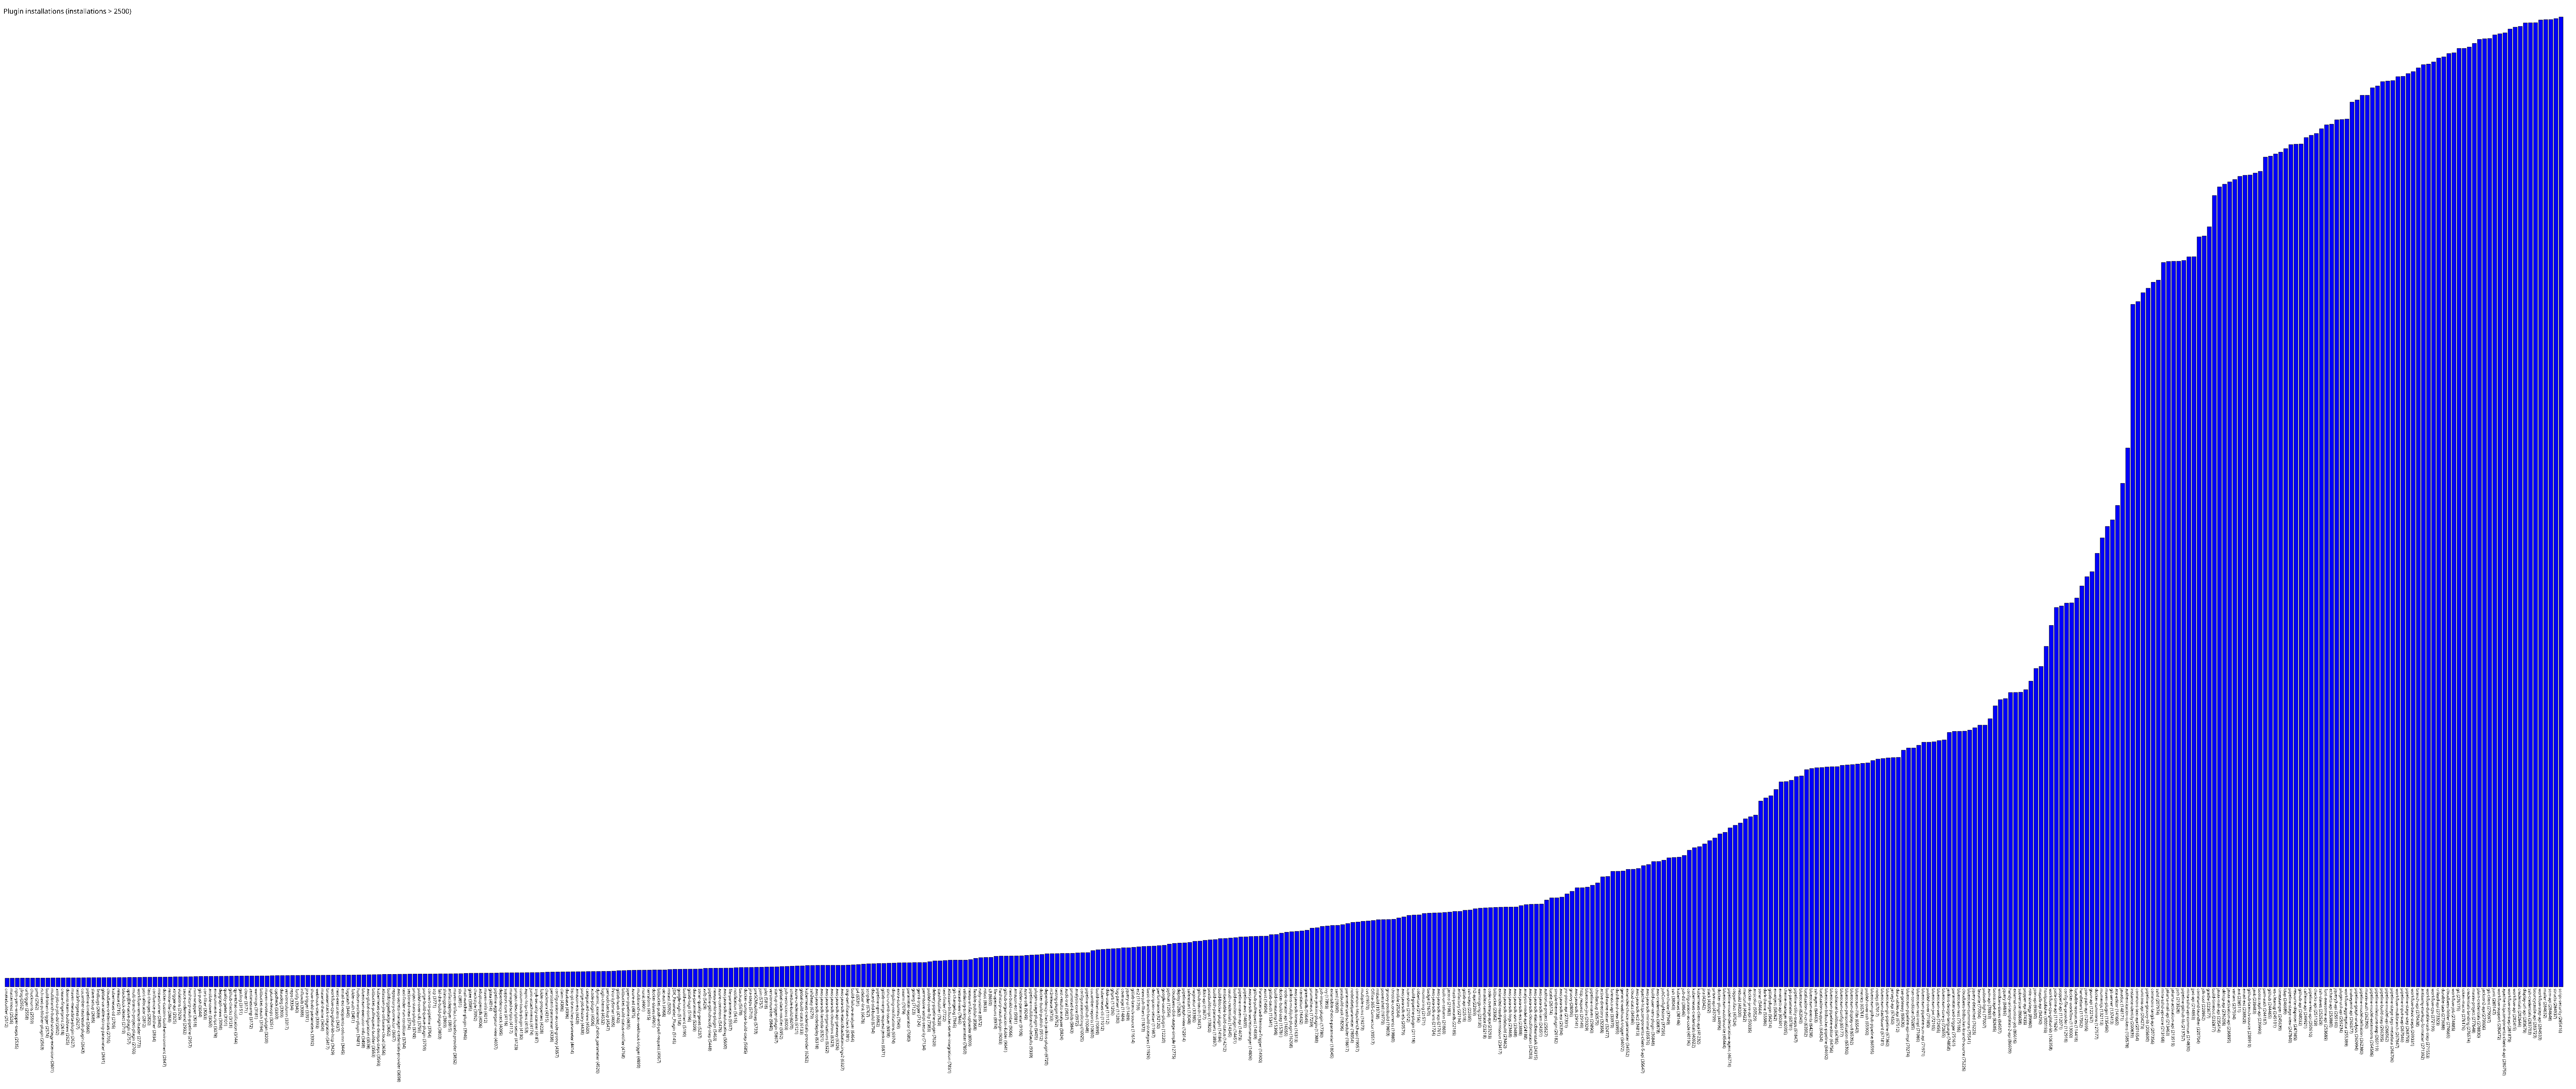

Data behind this chart, as committed beside it:
cmakebuilder, 2512
mattermost, 2526
npm-yarn-wrapper-steps, 2535
jfrog, 2552
urltrigger, 2558
chucknorris, 2559
pmd, 2562
rich-text-publisher-plugin, 2563
build-token-trigger, 2574
multibranch-build-strategy-extension, 2601
xml-job-to-job-dsl, 2602
create-fingerprint, 2618
downstream-buildview, 2625
maven-metadata-plugin, 2627
testInProgress, 2627
cucumber-testresult-plugin, 2643
pipeline-timeline, 2666
slave-setup, 2685
findbugs, 2689
global-variable-string-parameter, 2691
cloudbees-credentials, 2705
kubernetes-cd, 2705
release, 2715
blackduck-detect, 2719
openJDK-native-plugin, 2757
multi-branch-project-plugin, 2760
workflow-remote-loader, 2773
port-allocator, 2812
last-changes, 2820
confluence-publisher, 2834
mstestrunner, 2840
docker-custom-build-environment, 2847
remote-file, 2868
xtrigger-api, 2925
violations, 2929
sauce-ondemand, 2932
hashicorp-vault-pipeline, 2957
nvm-wrapper, 3018
git-push, 3044
cors-filter, 3053
ansible-tower, 3065
environment-script, 3078
depgraph-view, 3098
quality-gates, 3101
github-checks, 3121
qy-wechat-notification, 3144
gatling, 3151
clover, 3171
zentimestamp, 3172
warnings, 3181
bitbucket-oauth, 3194
maven-invoker-plugin, 3200
splunk-devops, 3251
cppcheck, 3303
datadog, 3309
versioncolumn, 3317
repo, 3334
fortify, 3340
influxdb, 3388
jira-trigger, 3391
show-build-parameters, 3392
... 441 more rows
